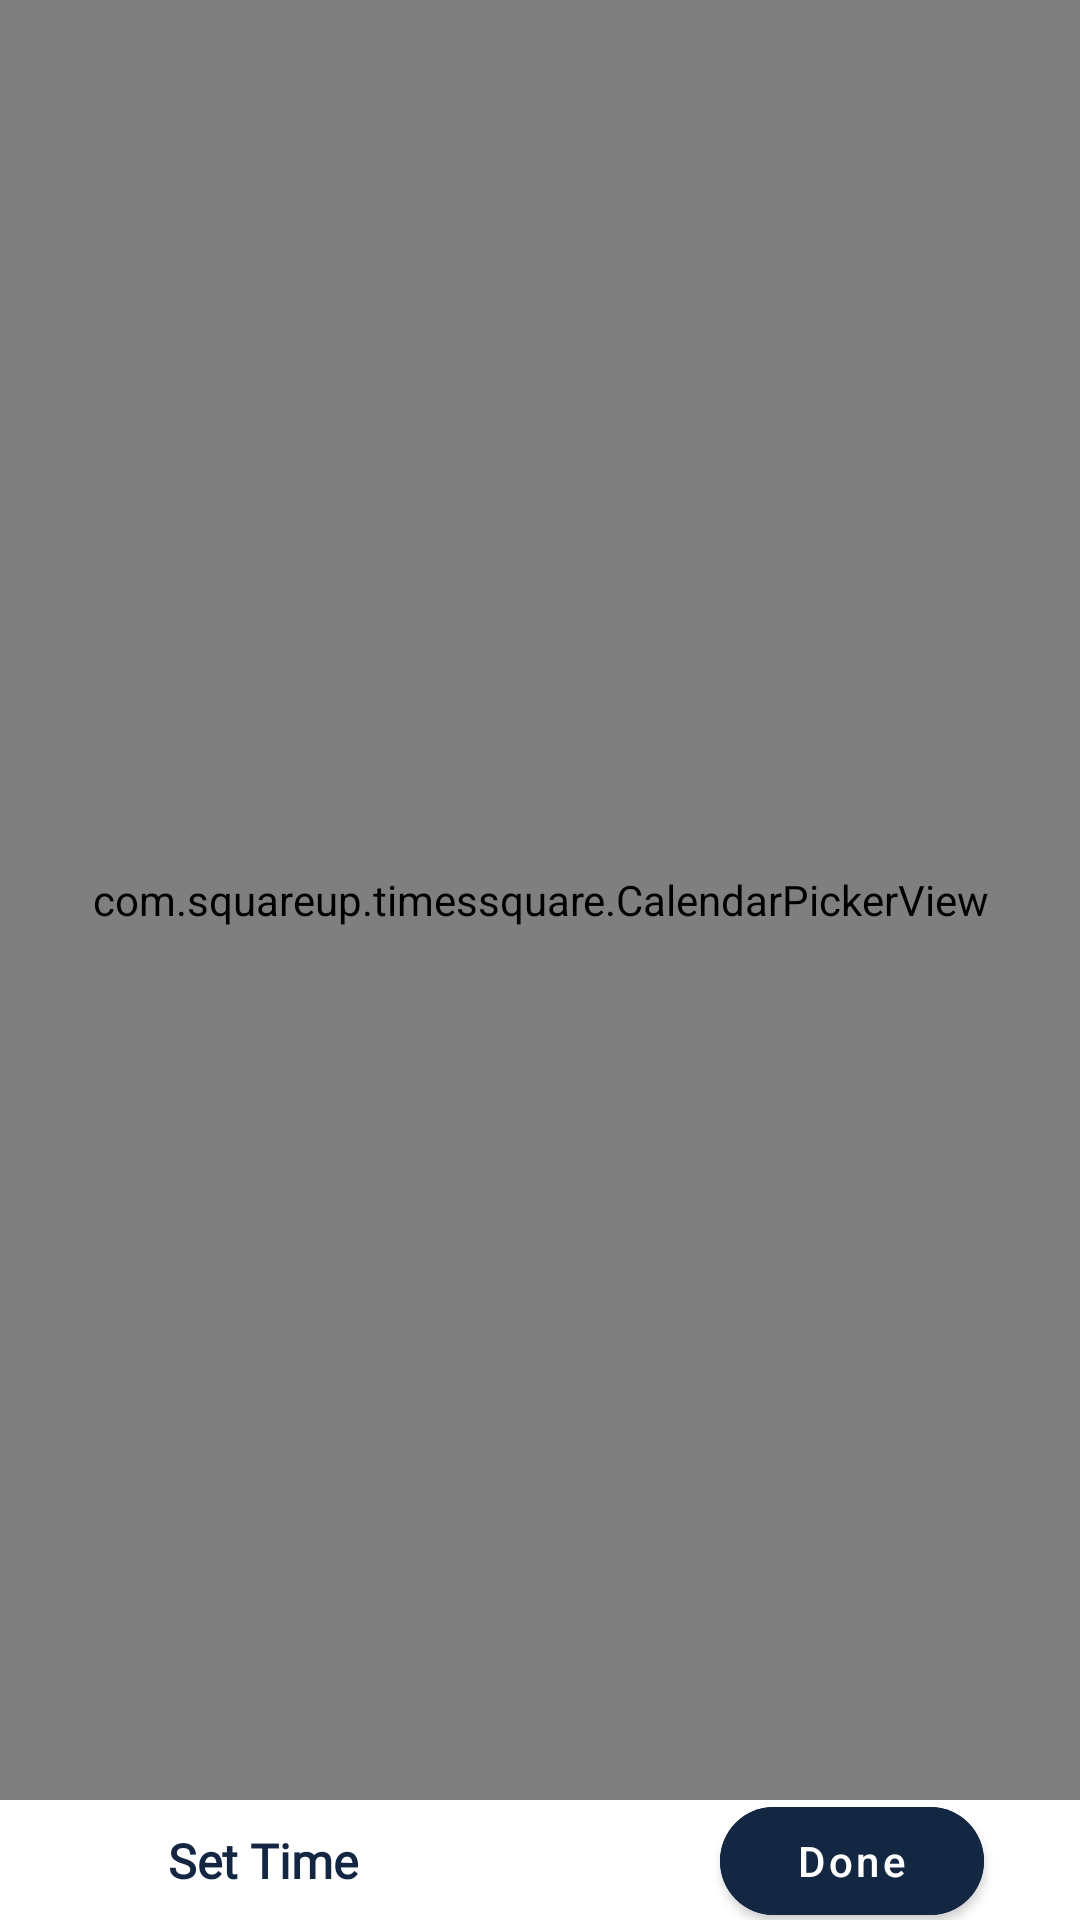

This screen was rendered from an Android layout file. Write that file and the resources it references.
<!-- AndroidManifest.xml: application theme Theme.HealthcareFrontline -->
<!-- res/layout/activity_calender.xml -->
<?xml version="1.0" encoding="utf-8"?>
<androidx.constraintlayout.widget.ConstraintLayout xmlns:android="http://schemas.android.com/apk/res/android"
    xmlns:app="http://schemas.android.com/apk/res-auto"
    xmlns:tools="http://schemas.android.com/tools"
    android:layout_width="match_parent"
    android:layout_height="match_parent"
    tools:context="Appointments.CalenderActivity">



    <com.squareup.timessquare.CalendarPickerView
        android:id="@+id/calendar"
        android:layout_width="match_parent"
        android:layout_height="600dp"
        app:layout_constraintEnd_toEndOf="parent"
        app:layout_constraintStart_toStartOf="parent"
        app:layout_constraintTop_toTopOf="parent" />


    <LinearLayout
        android:id="@+id/custom_config"
        android:layout_width="wrap_content"
        android:layout_height="wrap_content"
        android:gravity="center"
        android:onClick="chooseDate"
        android:orientation="horizontal"
        android:paddingHorizontal="30dp"
        android:paddingVertical="20dp"
        app:layout_constraintBottom_toBottomOf="parent"
        app:layout_constraintStart_toStartOf="@+id/calendar"
        app:layout_constraintTop_toBottomOf="@+id/calendar">

        <ImageView
            android:layout_width="16dp"
            android:layout_height="16dp"
            android:src="@drawable/cal" />

        0<TextView
            android:id="@+id/dateText"
            android:layout_width="wrap_content"
            android:layout_height="wrap_content"
            android:layout_marginLeft="10dp"
            android:text="Set Time"
            android:fontFamily="@font/quicksand_mediumm"
        android:textColor="@color/deepbluedark"
            android:textSize="16dp"
            android:textStyle="bold" />

    </LinearLayout>

    <com.google.android.material.button.MaterialButton
        android:id="@+id/Done_button"
        android:layout_width="wrap_content"
        android:layout_height="wrap_content"
        android:layout_marginEnd="32dp"
        android:backgroundTint="@color/deepbluedark"
        android:text="Done"
        android:textAllCaps="false"
        app:cornerRadius="20dp"
        app:layout_constraintBottom_toBottomOf="@+id/custom_config"
        app:layout_constraintEnd_toEndOf="parent"
        app:layout_constraintTop_toTopOf="@+id/custom_config" />


</androidx.constraintlayout.widget.ConstraintLayout>
<!-- resources referenced by this layout -->
<resources>
  <color name="deepbluedark">#132743</color>
  <style name="Theme.HealthcareFrontline" parent="Theme.MaterialComponents.Light.NoActionBar">
          
          <item name="colorPrimary">@color/othergreen</item>
          <item name="colorPrimaryVariant">@color/pink</item>
          <item name="colorOnPrimary">@color/white</item>
          
          <item name="colorSecondary">@color/lightgreen</item>
          <item name="colorSecondaryVariant">@color/teal_700</item>
          <item name="colorOnSecondary">@color/black</item>
          
          <item name="android:statusBarColor" tools:targetApi="l">?attr/colorPrimaryVariant</item>
          
      </style>
  <color name="othergreen">#407088</color>
  <color name="pink">#ffcbcb</color>
  <color name="white">#FFFFFFFF</color>
  <color name="lightgreen">#70adb5</color>
  <color name="teal_700">#FF018786</color>
  <color name="black">#FF000000</color>
</resources>
